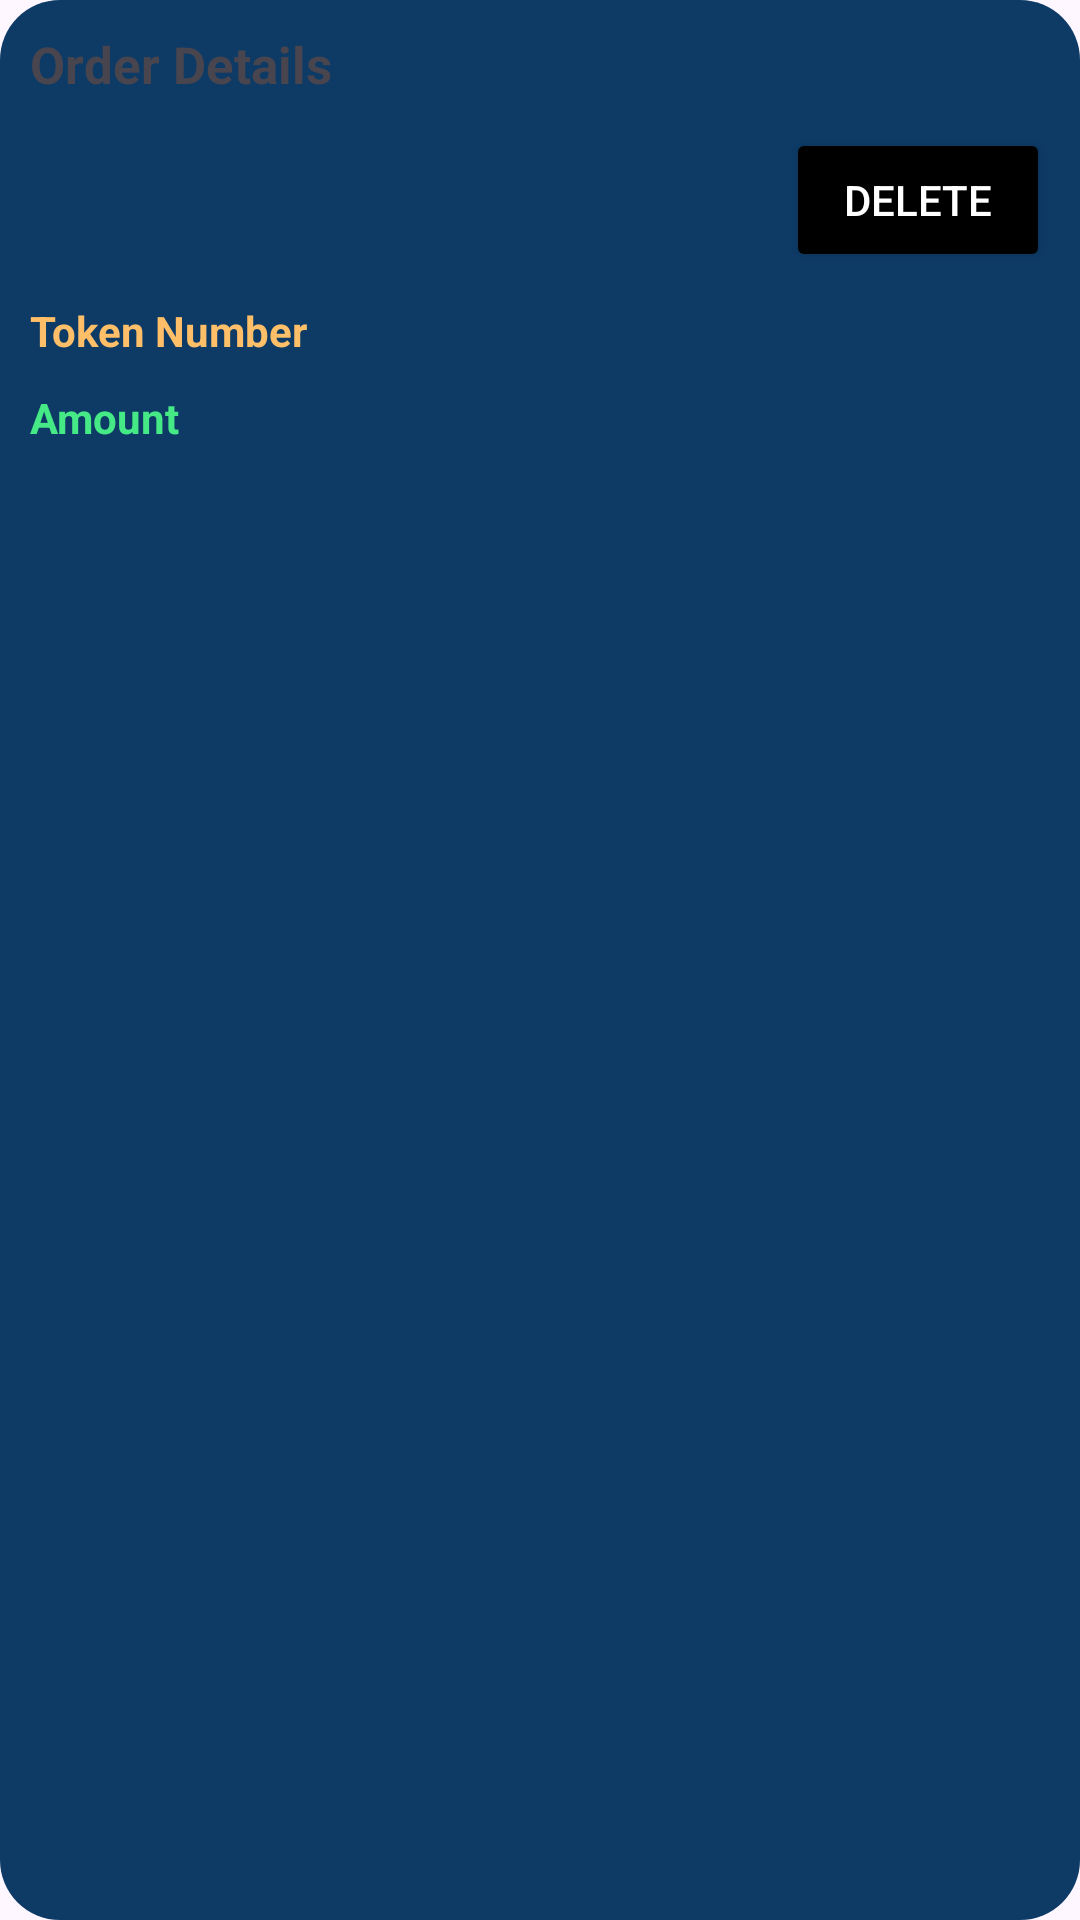

Produce the Android XML layout that renders to this screen, including the resource entries it uses.
<!-- AndroidManifest.xml: application theme Theme.FoodForThought -->
<!-- res/layout/completed_order_items.xml -->
<?xml version="1.0" encoding="utf-8"?>
<LinearLayout xmlns:android="http://schemas.android.com/apk/res/android"
    xmlns:tools="http://schemas.android.com/tools"
    android:layout_width="match_parent"
    android:layout_height="wrap_content"
    android:orientation="vertical"
    android:background="@drawable/rounded_corners"
    android:padding="10dp"
    android:layout_marginBottom="15dp">

    <TextView
        android:id="@+id/orderDetailsTextView"
        android:layout_width="wrap_content"
        android:layout_height="wrap_content"
        android:text="Order Details"
        android:textSize="17sp"
        android:textStyle="bold"
        android:textColor="@color/wallet_bright_foreground_holo_dark"/>

    <Button
        android:id="@+id/completeOrderButton"
        android:layout_width="wrap_content"
        android:layout_height="wrap_content"
        android:layout_gravity="right"
        android:layout_marginTop="10dp"
        android:backgroundTint="@color/black"
        android:padding="10dp"
        android:text="Delete"
        android:textColor="@android:color/white"
        tools:ignore="HardcodedText,RtlHardcoded" />

    <TextView
        android:id="@+id/orderAmountTextView"
        android:layout_width="wrap_content"
        android:layout_height="wrap_content"
        android:paddingTop="10dp"
        android:text="Token Number"
        android:textColor="@color/myYellow"
        android:textSize="14sp"
        android:textStyle="bold"
        tools:ignore="HardcodedText" />

    <TextView
        android:id="@+id/AmountTextView"
        android:layout_width="wrap_content"
        android:layout_height="wrap_content"
        android:paddingTop="10dp"
        android:text="Amount"
        android:textColor="#45e985"
        android:textSize="14sp"
        android:textStyle="bold"
        tools:ignore="HardcodedText"
        android:layout_gravity=""/>

</LinearLayout>
<!-- resources referenced by this layout -->
<resources>
  <color name="black">#FF000000</color>
  <color name="myYellow">#ffbf69</color>
  <!-- drawable rounded_corners (drawable) -->
  <?xml version="1.0" encoding="utf-8"?>
  <shape xmlns:android="http://schemas.android.com/apk/res/android">
      <solid android:color="#0d3b66"/> 
      <corners android:radius="20dp"/> 
  </shape>
  <style name="Theme.FoodForThought" parent="Base.Theme.FoodForThought" />
  <style name="Base.Theme.FoodForThought" parent="Theme.Material3.DayNight.NoActionBar">
          
          
      </style>
</resources>
